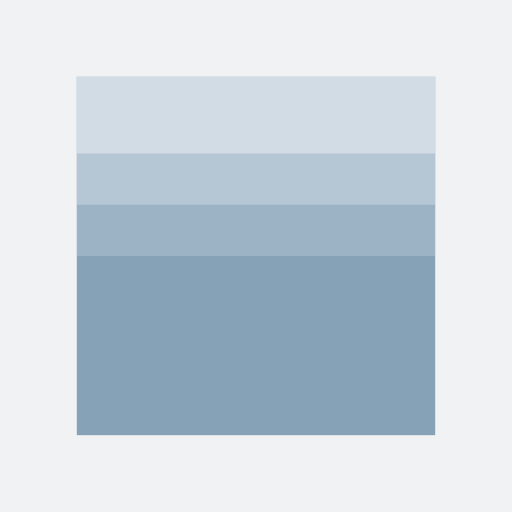
t = 0.00 s
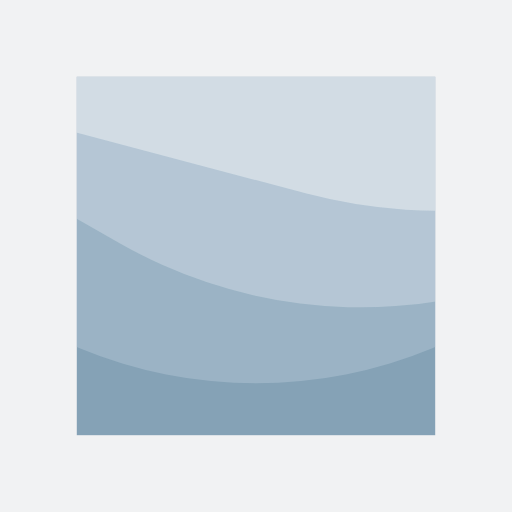
t = 0.50 s
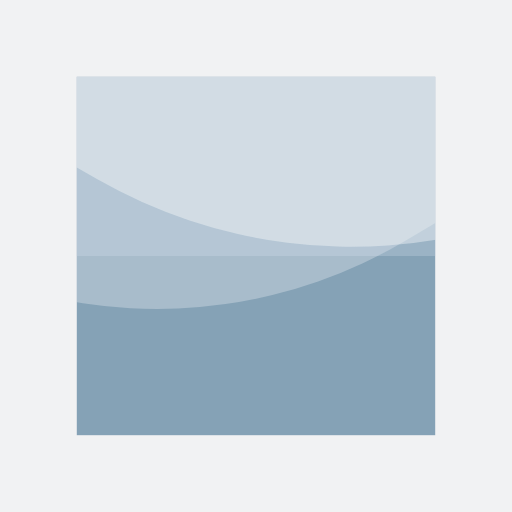
t = 1.00 s
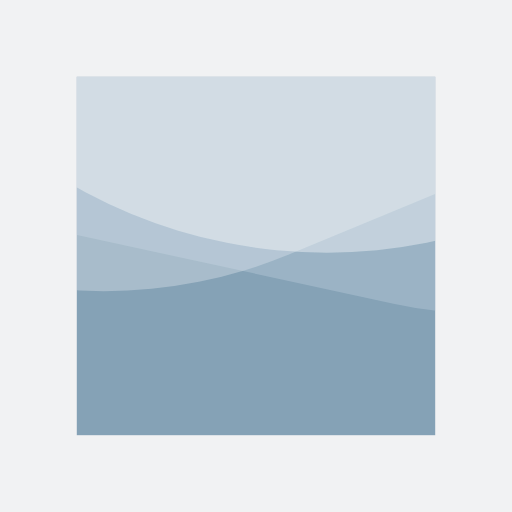
t = 1.14 s
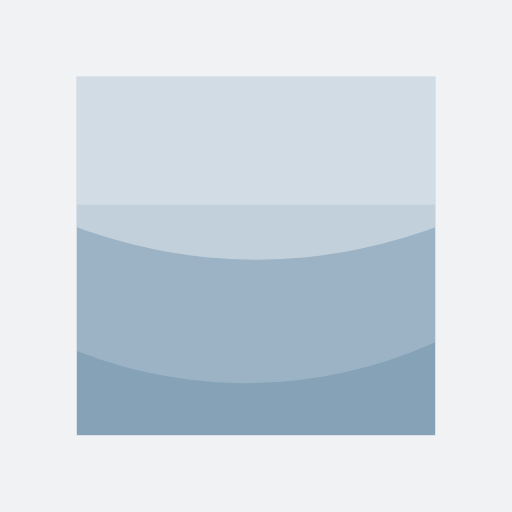
t = 1.52 s
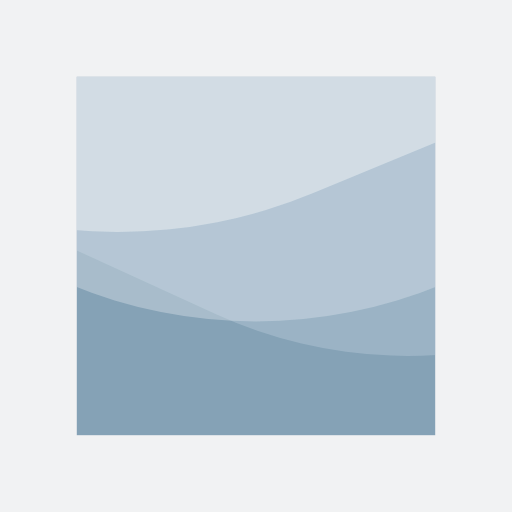
t = 2.27 s

The animated SVG that drew these frames (rendered in a browser with its animation timeline set to each time). Animation: 3 SMIL elements (animateTransform=3); one cycle of 3.03 s, repeats indefinitely.

<svg xmlns="http://www.w3.org/2000/svg" xmlns:xlink="http://www.w3.org/1999/xlink" style="margin: auto; background: rgb(241, 242, 243); display: block;" width="200px" height="200px" viewBox="0 0 100 100" preserveAspectRatio="xMidYMid">
<defs>
  <mask id="ldio-02u31b5g5gx1-mask">
    <rect x="15" y="15" width="70" height="70" fill="white"></rect>
  </mask>
</defs>
<rect x="15" y="15" width="70" height="70" fill="#85a2b6"></rect>
<g mask="url(#ldio-02u31b5g5gx1-mask)">
  <rect x="-100" y="-250" width="300" height="300" rx="90" ry="90" fill="#bbcedd" opacity="0.4">
    <animateTransform attributeName="transform" type="rotate" dur="1s" repeatCount="indefinite" values="0 50 -100;90 50 -100" keyTimes="0;1"></animateTransform>
  </rect>

  <rect x="-100" y="-260" width="300" height="300" rx="95" ry="95" fill="#dce4eb" opacity="0.4">
    <animateTransform attributeName="transform" type="rotate" dur="1.5151515151515151s" repeatCount="indefinite" values="0 50 -110;90 50 -110" keyTimes="0;1"></animateTransform>
  </rect>

  <rect x="-100" y="-270" width="300" height="300" rx="100" ry="100" fill="#fdfdfd" opacity="0.4">
    <animateTransform attributeName="transform" type="rotate" dur="3.0303030303030303s" repeatCount="indefinite" values="0 50 -120;90 50 -120" keyTimes="0;1"></animateTransform>
  </rect>

</g>
</svg>
